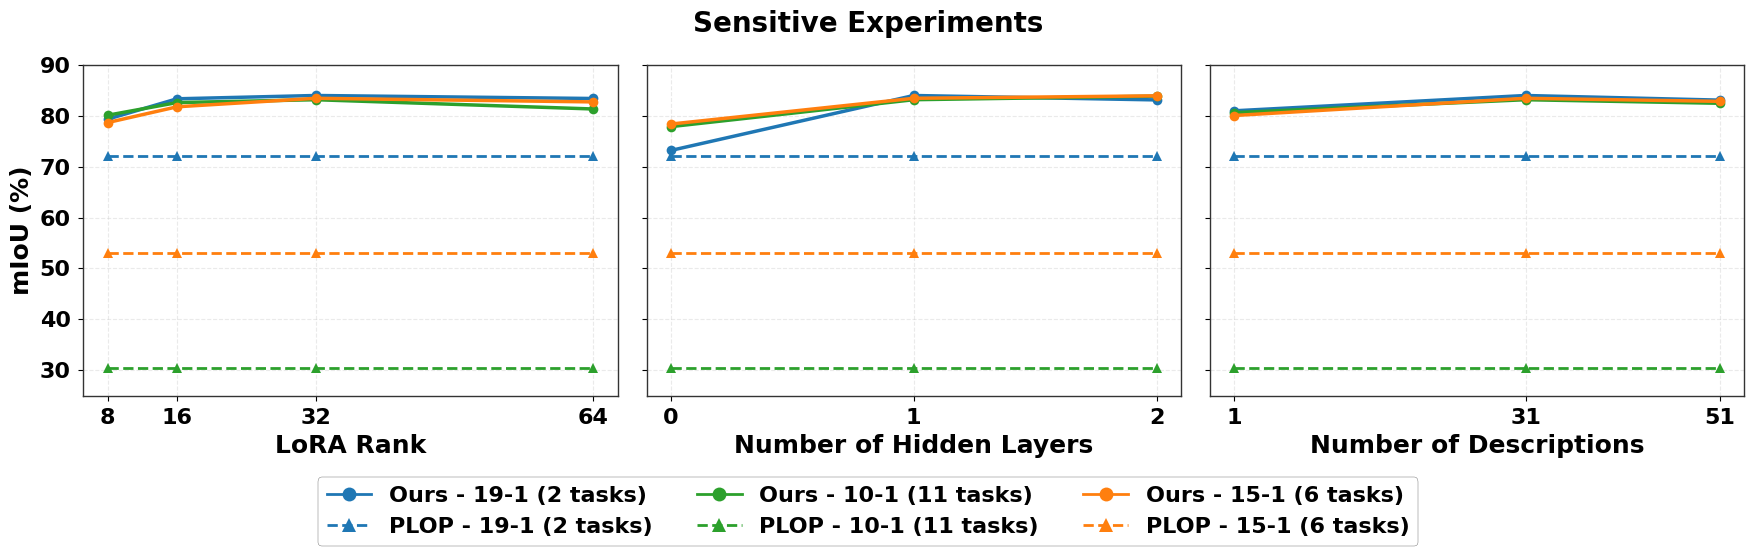

This figure's Python source:
import matplotlib.pyplot as plt
import numpy as np
import seaborn as sns
from matplotlib.colors import LinearSegmentedColormap

# 设置风格
plt.style.use('seaborn-v0_8-paper')  # 使用更专业的论文风格
plt.rcParams.update({
    'font.family': 'Times New Roman',  # 设置字体
    'font.size': 16,                   # 增大基础字体大小
    'font.weight': 'bold',             # 设置全局字体加粗
    'axes.labelsize': 20,              # 增大坐标轴标签大小
    'xtick.labelsize': 16,             # 增大x轴刻度标签大小
    'ytick.labelsize': 16,             # 增大y轴刻度标签大小
    'axes.linewidth': 1.5,             
    'axes.grid': True,                 # 显示网格
    'grid.linestyle': '--',            # 网格线型为虚线
    'grid.alpha': 0.5,                 # 网格透明度
    'axes.titleweight': 'bold',        # 坐标轴标题加粗
    'axes.labelweight': 'bold',        # 坐标轴标签加粗
})

# 数据 - 我们的方法
L_values = [8, 16, 32, 64]
L_19_1 = [79.30, 83.30, 83.95, 83.36]
L_10_1 = [80.07, 82.56, 83.12, 81.30]
L_15_1 = [78.63, 81.73, 83.40, 82.69]

G_values = [0, 1, 2]
G_19_1 = [73.16, 83.95, 83.08]
G_10_1 = [77.84, 83.12, 83.82]
G_15_1 = [78.34, 83.40, 83.88]

D_values = [1, 31, 51]
D_19_1 = [80.94, 83.95, 83.04]
D_10_1 = [80.58, 83.12, 82.42]
D_15_1 = [80.02, 83.40, 82.80]

# PLOP数据 (固定值)
PLOP_19_1 = 72.04
PLOP_10_1 = 30.45
PLOP_15_1 = 53.11

# 创建图形和子图
fig, axs = plt.subplots(1, 3, figsize=(18, 6), dpi=150, facecolor='white')

# 添加总标题
fig.suptitle('Sensitive Experiments', fontsize=20, fontweight='bold', y=0.91)

# 设置颜色方案为提供的颜色
task_colors = {
    '19-1 (2 tasks)': '#1f77b4',    # 蓝色
    '10-1 (11 tasks)': '#2ca02c',   # 绿色
    '15-1 (6 tasks)': '#ff7f0e'     # 橙色
}

# 标签和标记 - 为不同方法使用清晰的区分
task_labels = ['19-1 (2 tasks)', '10-1 (11 tasks)', '15-1 (6 tasks)']
method_markers = {'Ours': 'o', 'PLOP': '^'}  # 圆形表示我们的方法，三角形表示PLOP

# 更改线型以提高论文质量
method_linestyles = {'Ours': '-', 'PLOP': '--'}  # 使用虚线表示PLOP基线方法

# 子图标题
subplot_titles = ['LoRA Rank', 'Number of Hidden Layers', 'Number of Descriptions']

# 绘制三个子图
for idx, (subplot_title, x_values, datasets) in enumerate([
    (subplot_titles[0], L_values, [L_19_1, L_10_1, L_15_1]),
    (subplot_titles[1], G_values, [G_19_1, G_10_1, G_15_1]),
    (subplot_titles[2], D_values, [D_19_1, D_10_1, D_15_1])
]):
    ax = axs[idx]
    
    # 设置背景色为浅灰色以突出数据线
    ax.set_facecolor('white')  # 修改为白色背景
    
    # 为每个任务绘制我们的方法
    for i, (data, label) in enumerate(zip(datasets, task_labels)):
        ax.plot(x_values, data, marker=method_markers['Ours'], linewidth=2.5, markersize=7, 
                label=f'Ours - {label}', color=task_colors[label], linestyle=method_linestyles['Ours'])
        
        # 为PLOP添加不同任务的数据点
        plop_value = PLOP_19_1 if label == '19-1 (2 tasks)' else \
                    PLOP_10_1 if label == '10-1 (11 tasks)' else \
                    PLOP_15_1
        
        plop_y = [plop_value] * len(x_values)
        ax.plot(x_values, plop_y, marker=method_markers['PLOP'], linestyle=method_linestyles['PLOP'], 
                linewidth=2, markersize=7, label=f'PLOP - {label}', color=task_colors[label])
    
    # 不设置标题，只使用x轴标签
    # ax.set_title(subplot_title, fontsize=14, fontweight='bold', pad=10)
    
    # 设置x轴标签
    ax.set_xlabel(subplot_title, fontsize=18, fontweight='bold')
    
    # 只在第一个子图上显示y轴标签
    if idx == 0:
        ax.set_ylabel('mIoU (%)', fontsize=18, fontweight='bold')
    else:
        ax.set_yticklabels([])
    
    # 设置刻度和网格
    ax.set_xticks(x_values)
    ax.set_ylim(25, 90)
    ax.grid(True, linestyle='--', alpha=0.4, color='#cccccc')
    
    # 添加边框
    for spine in ax.spines.values():
        spine.set_edgecolor('#333333')
        spine.set_linewidth(1)

# 创建自定义图例
handles, labels = [], []
for task in task_labels:
    # 我们的方法
    task_line = plt.Line2D([0], [0], color=task_colors[task], marker=method_markers['Ours'], 
                          linestyle=method_linestyles['Ours'], markersize=10, linewidth=2)  # 增大marker大小
    handles.append(task_line)
    labels.append(f'Ours - {task}')
    
    # PLOP方法
    plop_line = plt.Line2D([0], [0], color=task_colors[task], marker=method_markers['PLOP'], 
                           linestyle=method_linestyles['PLOP'], markersize=10, linewidth=2)  # 增大marker大小
    handles.append(plop_line)
    labels.append(f'PLOP - {task}')

# 在最下方添加图例，确保不遮挡
legend = fig.legend(handles, labels, 
                   loc='upper center', 
                   bbox_to_anchor=(0.5, 0.15), 
                   ncol=3, 
                   frameon=True, 
                   framealpha=0.95, 
                   edgecolor='#333333',
                   prop={'weight': 'bold', 'size': 16})  # 增大图例字体大小

# 调整布局，为标题留出空间
plt.tight_layout(rect=[0.01, 0.12, 1, 0.96])  # 修改了top margin从0.97到0.95，为标题留出更多空间

# 保存图像
plt.savefig('parameter_sensitivity_improved.png', dpi=300, bbox_inches='tight', facecolor='white')
plt.show()